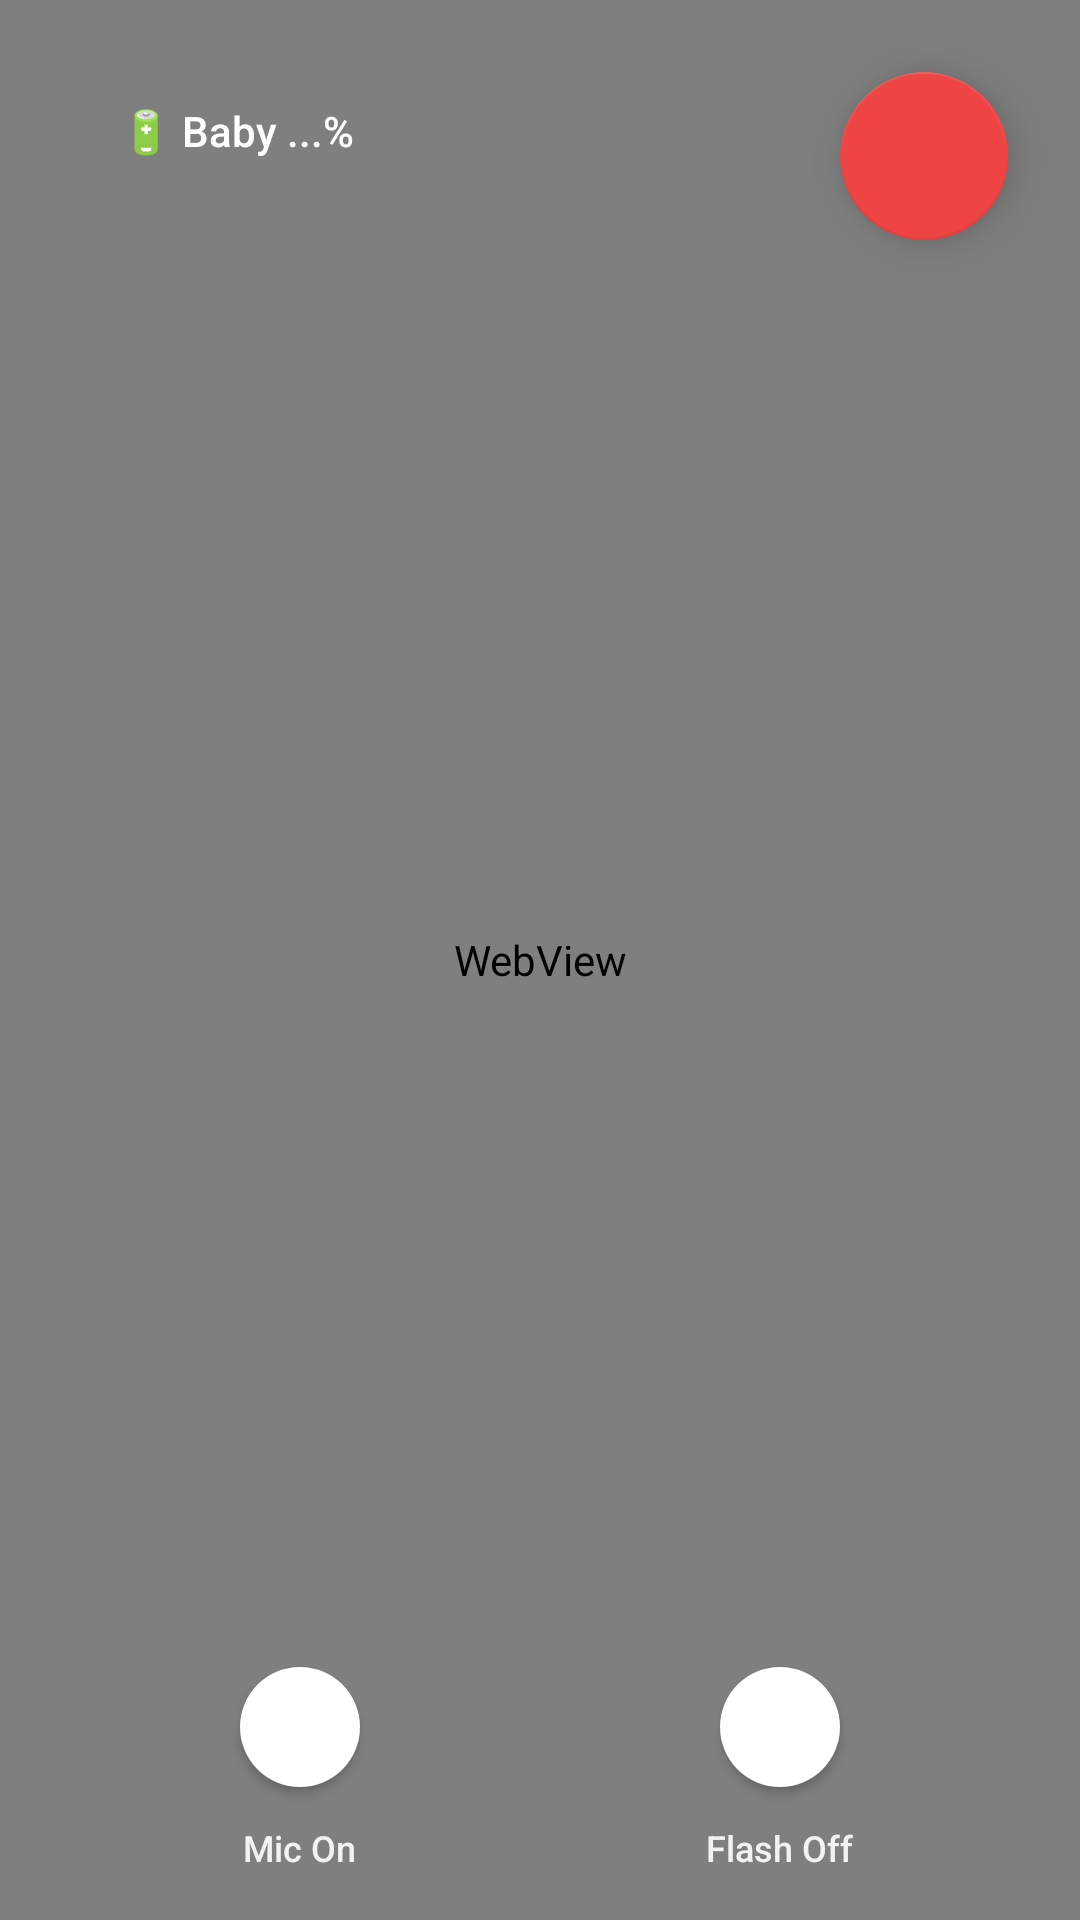

Reconstruct the res/layout file that produces this screen, plus the resources it refers to.
<!-- AndroidManifest.xml: activity theme Theme.BabyMonitor -->
<!-- res/layout/activity_stream.xml -->
<?xml version="1.0" encoding="utf-8"?>
<androidx.constraintlayout.widget.ConstraintLayout xmlns:android="http://schemas.android.com/apk/res/android"
    xmlns:app="http://schemas.android.com/apk/res-auto"
    xmlns:tools="http://schemas.android.com/tools"
    android:layout_width="match_parent"
    android:layout_height="match_parent"
    android:background="@android:color/black"
    tools:context=".StreamActivity">

    
    <WebView
        android:id="@+id/webView"
        android:layout_width="match_parent"
        android:layout_height="match_parent" />

    
    <TextView
        android:id="@+id/tvAlertBadge"
        android:layout_width="wrap_content"
        android:layout_height="wrap_content"
        android:layout_marginTop="80dp"
        android:background="@drawable/bg_alert_badge"
        android:fontFamily="sans-serif-black"
        android:paddingHorizontal="24dp"
        android:paddingVertical="12dp"
        android:text="MOTION DETECTED"
        android:textColor="@android:color/white"
        android:textSize="18sp"
        android:elevation="12dp"
        android:visibility="gone"
        app:layout_constraintEnd_toEndOf="parent"
        app:layout_constraintStart_toStartOf="parent"
        app:layout_constraintTop_toTopOf="parent" />

    
    <LinearLayout
        android:id="@+id/layoutBattery"
        android:layout_width="wrap_content"
        android:layout_height="wrap_content"
        android:layout_margin="@dimen/spacing_lg"
        android:background="@drawable/bg_control_panel"
        android:orientation="horizontal"
        android:gravity="center_vertical"
        android:paddingHorizontal="16dp"
        android:paddingVertical="10dp"
        app:layout_constraintStart_toStartOf="parent"
        app:layout_constraintTop_toTopOf="parent">

        <TextView
            android:id="@+id/tvBatteryLabel"
            android:layout_width="wrap_content"
            android:layout_height="wrap_content"
            android:text="🔋 Baby ...%"
            android:textColor="@android:color/white"
            android:textSize="14sp"
            android:fontFamily="sans-serif-medium" />
    </LinearLayout>

    
    <com.google.android.material.floatingactionbutton.FloatingActionButton
        android:id="@+id/btnDisconnect"
        android:layout_width="wrap_content"
        android:layout_height="wrap_content"
        android:layout_margin="@dimen/spacing_lg"
        android:contentDescription="Disconnect"
        app:backgroundTint="@color/error_red"
        app:elevation="@dimen/elevation_lg"
        app:layout_constraintEnd_toEndOf="parent"
        app:layout_constraintTop_toTopOf="parent"
        app:srcCompat="@drawable/ic_close"
        app:tint="@color/surface_white" />

    
    <LinearLayout
        android:id="@+id/layoutControls"
        android:layout_width="match_parent"
        android:layout_height="wrap_content"
        android:orientation="horizontal"
        android:gravity="center"
        app:layout_constraintBottom_toBottomOf="parent"
        app:layout_constraintStart_toStartOf="parent"
        app:layout_constraintEnd_toEndOf="parent"
        android:layout_marginStart="8dp"
        android:layout_marginEnd="8dp"
        android:layout_marginBottom="8dp"
        android:paddingTop="8dp"
        android:paddingBottom="8dp"
        android:paddingHorizontal="12dp"
        android:background="@drawable/bg_control_panel">

        
        <LinearLayout
            android:layout_width="0dp"
            android:layout_height="wrap_content"
            android:layout_weight="1"
            android:gravity="center"
            android:orientation="vertical">

            <com.google.android.material.floatingactionbutton.FloatingActionButton
                android:id="@+id/btnStreamMicToggle"
                android:layout_width="wrap_content"
                android:layout_height="wrap_content"
                app:srcCompat="@drawable/ic_mic_on"
                app:tint="@color/text_primary"
                app:backgroundTint="@color/surface_white"
                app:fabSize="mini"
                app:elevation="2dp"
                app:borderWidth="0dp"/>

            <TextView
                android:id="@+id/tvStreamMicLabel"
                android:layout_width="wrap_content"
                android:layout_height="wrap_content"
                android:text="Mic On"
                android:textColor="#E6FFFFFF"
                android:textSize="12sp"
                android:fontFamily="sans-serif-medium"
                android:layout_marginTop="8dp"/>
        </LinearLayout>

        
        <LinearLayout
            android:layout_width="0dp"
            android:layout_height="wrap_content"
            android:layout_weight="1"
            android:gravity="center"
            android:orientation="vertical">

            <com.google.android.material.floatingactionbutton.FloatingActionButton
                android:id="@+id/btnStreamFlashToggle"
                android:layout_width="wrap_content"
                android:layout_height="wrap_content"
                app:srcCompat="@drawable/ic_flash_off"
                app:tint="@color/text_primary"
                app:backgroundTint="@color/surface_white"
                app:fabSize="mini"
                app:elevation="2dp"
                app:borderWidth="0dp"/>

            <TextView
                android:id="@+id/tvStreamFlashLabel"
                android:layout_width="wrap_content"
                android:layout_height="wrap_content"
                android:text="Flash Off"
                android:textColor="#E6FFFFFF"
                android:textSize="12sp"
                android:fontFamily="sans-serif-medium"
                android:layout_marginTop="8dp"/>
        </LinearLayout>
    </LinearLayout>

    
    <LinearLayout
        android:id="@+id/layoutError"
        android:layout_width="0dp"
        android:layout_height="0dp"
        android:background="@color/background_light"
        android:gravity="center"
        android:orientation="vertical"
        android:padding="@dimen/spacing_xxl"
        android:visibility="gone"
        app:layout_constraintBottom_toBottomOf="parent"
        app:layout_constraintEnd_toEndOf="parent"
        app:layout_constraintStart_toStartOf="parent"
        app:layout_constraintTop_toTopOf="parent">

        
        <androidx.cardview.widget.CardView
            android:layout_width="96dp"
            android:layout_height="96dp"
            android:layout_marginBottom="@dimen/spacing_lg"
            app:cardBackgroundColor="@color/error_light"
            app:cardCornerRadius="@dimen/corner_radius_xl"
            app:cardElevation="0dp">

            <ImageView
                android:layout_width="48dp"
                android:layout_height="48dp"
                android:layout_gravity="center"
                android:src="@drawable/ic_baby_station"
                app:tint="@color/error_red" />
        </androidx.cardview.widget.CardView>

        <TextView
            android:layout_width="wrap_content"
            android:layout_height="wrap_content"
            android:fontFamily="sans-serif-medium"
            android:text="Connection Lost"
            android:textColor="@color/text_primary"
            android:textSize="@dimen/text_size_xl"
            android:textStyle="bold" />

        <TextView
            android:layout_width="wrap_content"
            android:layout_height="wrap_content"
            android:layout_marginTop="@dimen/spacing_sm"
            android:gravity="center"
            android:text="The Baby Station is unreachable.\nPlease check your connection."
            android:textColor="@color/text_secondary"
            android:textSize="@dimen/text_size_md" />

        <com.google.android.material.button.MaterialButton
            android:id="@+id/btnBack"
            android:layout_width="wrap_content"
            android:layout_height="@dimen/button_height"
            android:layout_marginTop="@dimen/spacing_xl"
            android:fontFamily="sans-serif-medium"
            android:paddingHorizontal="@dimen/spacing_xxl"
            android:text="Go Back"
            android:textColor="@color/surface_white"
            android:textSize="@dimen/text_size_md"
            app:backgroundTint="@color/primary_blue"
            app:cornerRadius="@dimen/button_corner_radius" />

    </LinearLayout>

</androidx.constraintlayout.widget.ConstraintLayout>
<!-- resources referenced by this layout -->
<resources>
  <color name="background_light">#F8F9FA</color>
  <color name="error_light">#F87171</color>
  <color name="error_red">#EF4444</color>
  <color name="primary_blue">#4A90E2</color>
  <color name="surface_white">#FFFFFF</color>
  <color name="text_primary">#1A1D29</color>
  <color name="text_secondary">#6B7280</color>
  <dimen name="button_corner_radius">16dp</dimen>
  <dimen name="button_height">56dp</dimen>
  <dimen name="corner_radius_xl">24dp</dimen>
  <dimen name="elevation_lg">8dp</dimen>
  <dimen name="spacing_lg">24dp</dimen>
  <dimen name="spacing_sm">8dp</dimen>
  <dimen name="spacing_xl">32dp</dimen>
  <dimen name="spacing_xxl">48dp</dimen>
  <dimen name="text_size_md">16sp</dimen>
  <dimen name="text_size_xl">24sp</dimen>
  <!-- drawable bg_alert_badge (drawable) -->
  <?xml version="1.0" encoding="utf-8"?>
  <shape xmlns:android="http://schemas.android.com/apk/res/android">
      <solid android:color="#E53935" /> 
      <corners android:radius="100dp" />
      <padding android:left="16dp" android:right="16dp" android:top="8dp" android:bottom="8dp" />
  </shape>
  <!-- drawable bg_control_panel (drawable) -->
  <?xml version="1.0" encoding="utf-8"?>
  <shape xmlns:android="http://schemas.android.com/apk/res/android"
      android:shape="rectangle">
      <solid android:color="@android:color/transparent" />
      <corners android:radius="0dp" />
      
  </shape>
  <!-- drawable ic_baby_station (drawable) -->
  <vector xmlns:android="http://schemas.android.com/apk/res/android"
      android:width="24dp"
      android:height="24dp"
      android:viewportWidth="24"
      android:viewportHeight="24"
      android:tint="?attr/colorControlNormal">
    <path
        android:fillColor="@android:color/white"
        android:pathData="M9,3L7.17,5H4c-1.1,0 -2,0.9 -2,2v12c0,1.1 0.9,2 2,2h16c1.1,0 2,-0.9 2,-2V7c0,-1.1 -0.9,-2 -2,-2h-3.17L15,3H9zm3,15c-2.76,0 -5,-2.24 -5,-5s2.24,-5 5,-5 5,2.24 5,5 -2.24,5 -5,5zM12,17l0.5,-1H12v1z"/>
    <path
        android:fillColor="@android:color/white"
        android:pathData="M12,13m-3,0a3,3 0,1 1,6 0a3,3 0,1 1,-6 0"/>
  </vector>
  <style name="Theme.BabyMonitor" parent="Theme.MaterialComponents.DayNight.NoActionBar">
          
          <item name="colorPrimary">@color/primary_blue</item>
          <item name="colorPrimaryVariant">@color/primary_dark_blue</item>
          <item name="colorOnPrimary">@color/text_on_primary</item>
          
          
          <item name="colorSecondary">@color/accent_coral</item>
          <item name="colorSecondaryVariant">@color/accent_dark_coral</item>
          <item name="colorOnSecondary">@color/text_on_primary</item>
          
          
          <item name="colorSurface">@color/surface_white</item>
          <item name="colorOnSurface">@color/text_primary</item>
          
          
          <item name="android:windowBackground">@color/background_light</item>
          <item name="backgroundColor">@color/background_light</item>
          
          
          <item name="android:statusBarColor">@color/background_light</item>
          <item name="android:windowLightStatusBar">true</item>
          
          
          <item name="android:navigationBarColor">@color/background_light</item>
          <item name="android:windowLightNavigationBar" tools:targetApi="o_mr1">true</item>
          
          
          <item name="android:textColorPrimary">@color/text_primary</item>
          <item name="android:textColorSecondary">@color/text_secondary</item>
      </style>
  <color name="primary_dark_blue">#2E5C8A</color>
  <color name="text_on_primary">#FFFFFF</color>
  <color name="accent_coral">#FF6B9D</color>
  <color name="accent_dark_coral">#E5527A</color>
</resources>
